Run: headless pygame with SDL's dummy video driver; simulated clock (each Clock.tick advances the game by its frame time, no real sleeping); random seed 0; keys injected as events and as key.get_pressed() state; no mouse input.
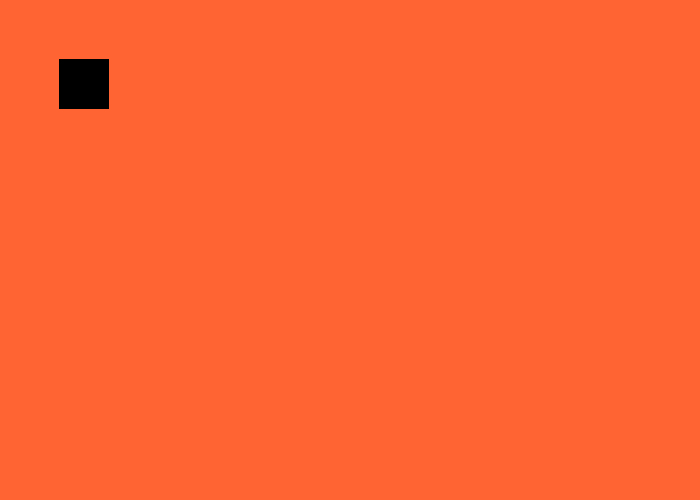
Frame 1 of 4 · flips 1–60 · no input
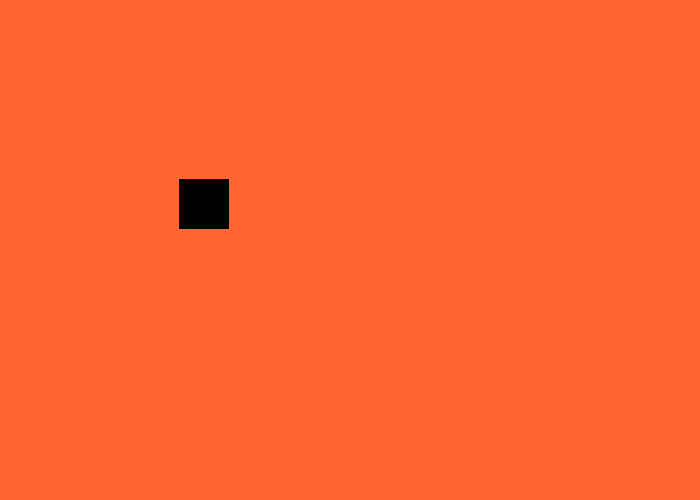
Frame 2 of 4 · flips 61–180 · tapped SPACE, RETURN · held RIGHT (→), D
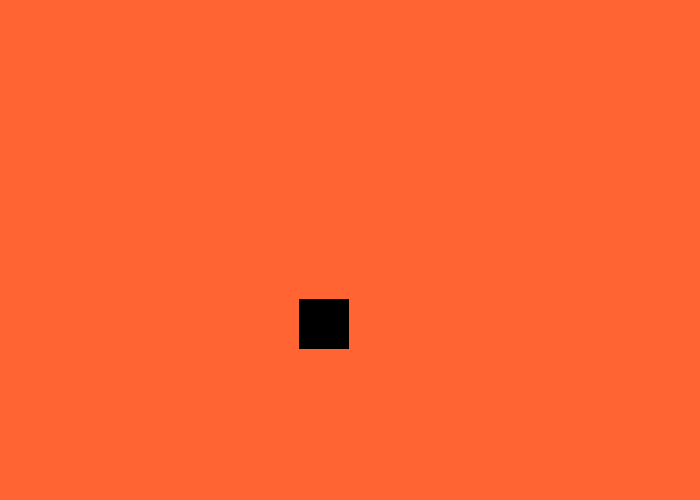
Frame 3 of 4 · flips 181–300 · held DOWN (↓), S
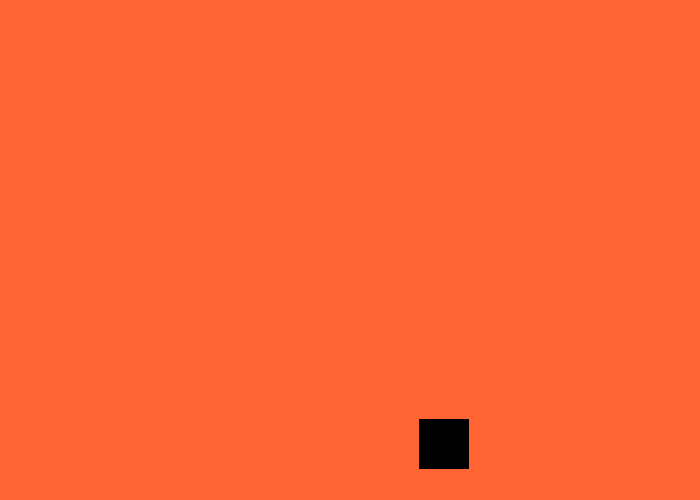
Frame 4 of 4 · flips 301–420 · held LEFT (←), A, UP (↑), W

The pygame program that drew these frames:

import pygame
pygame.init()
size = (700, 500)
screen = pygame.display.set_mode(size)
BLACK = (0, 0, 0)
ORANGE = (255, 100, 50)
WHITE = (255, 255, 255)
clock = pygame.time.Clock()
xposition = 0
yposition = 0
Y_Change = 1
done = True
while done:  # main loop
    for event in pygame.event.get():  # event loop
        if event.type == pygame.QUIT:
            done = False

    screen.fill(ORANGE)
    pygame.draw.rect(screen, BLACK, [xposition, yposition, 50, 50])
    xposition += 1
    yposition += Y_Change

    if yposition > 450:
        Y_Change = -1 * Y_Change


    pygame.display.flip()
    clock.tick(60)
